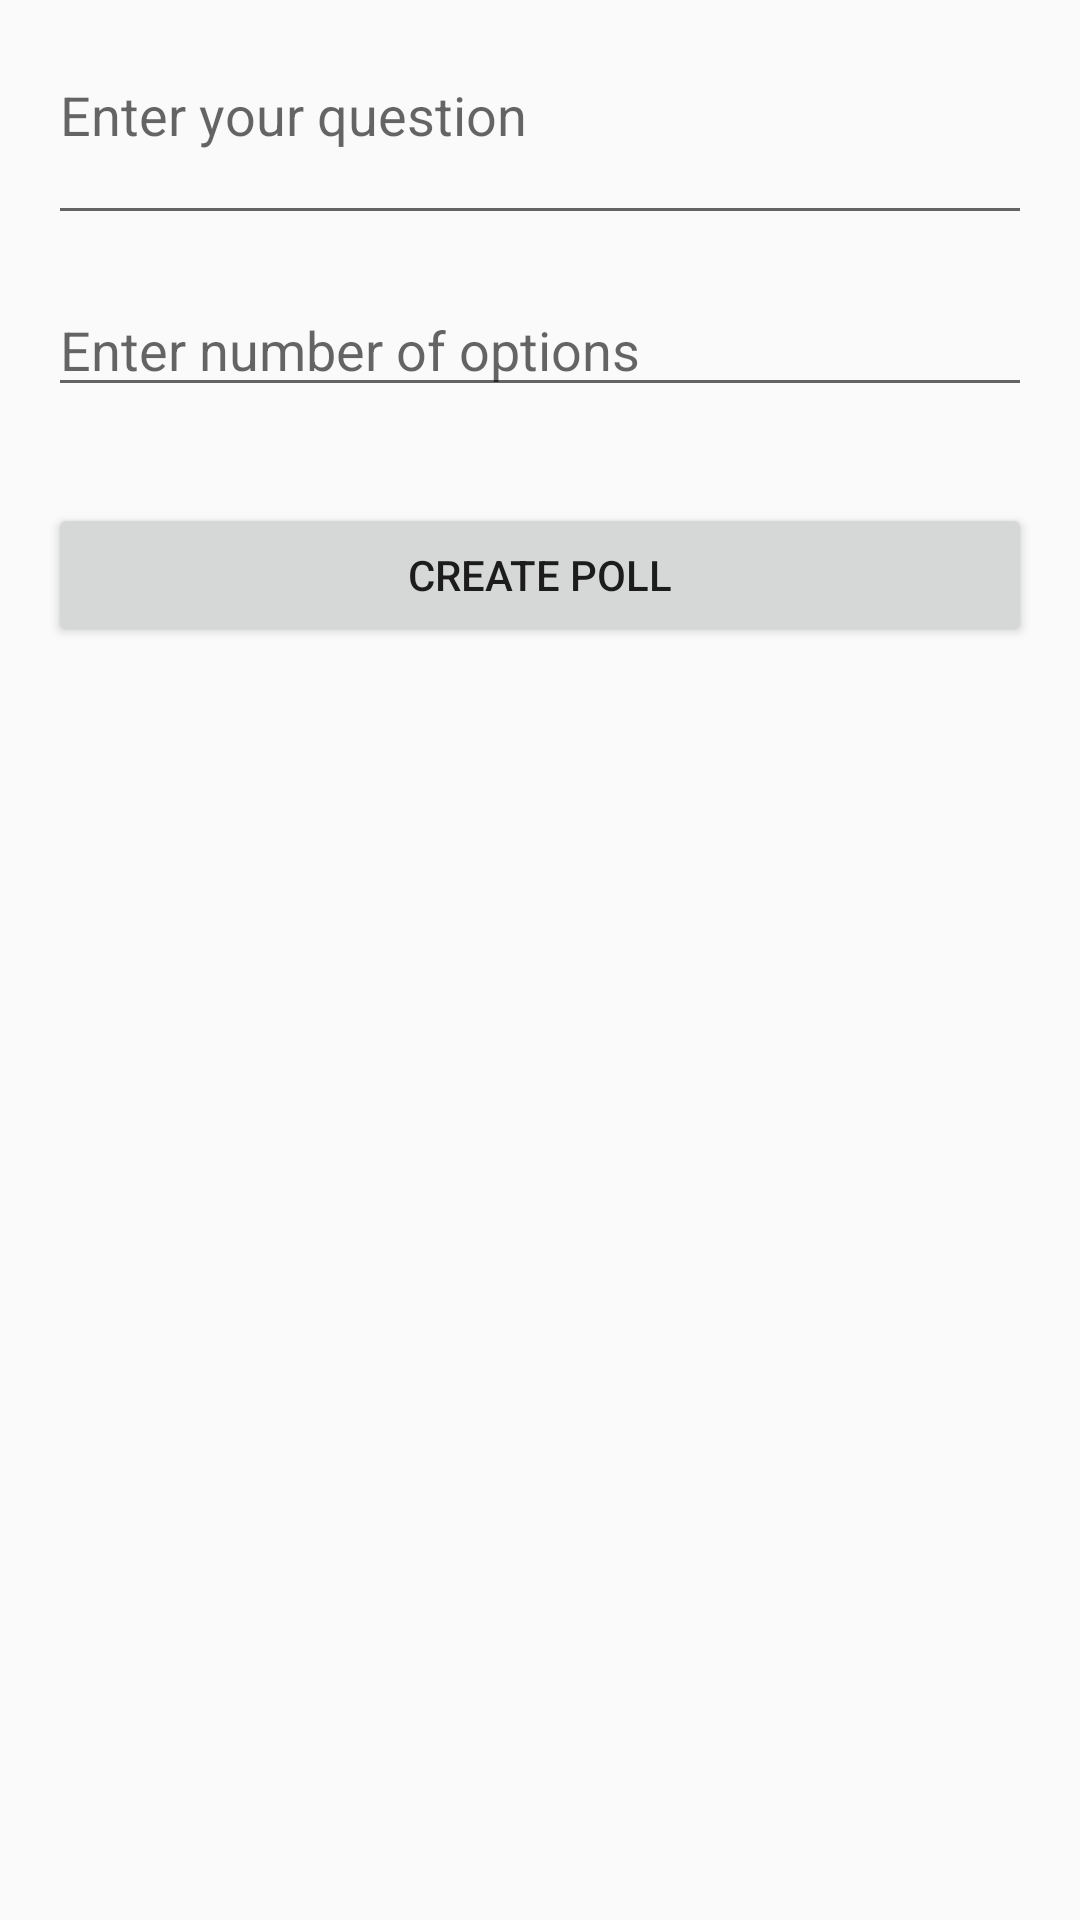

This screen was rendered from an Android layout file. Write that file and the resources it references.
<!-- AndroidManifest.xml: application theme Theme.VoxChoiceFinalProject -->
<!-- res/layout/poll_create_layout.xml -->
<?xml version="1.0" encoding="utf-8"?>
<LinearLayout xmlns:android="http://schemas.android.com/apk/res/android"
    android:layout_width="match_parent"
    android:layout_height="match_parent"
    android:orientation="vertical"
    android:padding="16dp">

    
    <EditText
        android:id="@+id/edit_text_question"
        android:layout_width="match_parent"
        android:layout_height="wrap_content"
        android:hint="Enter your question"
        android:inputType="textMultiLine"
        android:minLines="2"
        android:gravity="start"
        android:layout_marginBottom="16dp"/>

    
    <EditText
        android:id="@+id/edit_text_num_options"
        android:layout_width="match_parent"
        android:layout_height="wrap_content"
        android:hint="Enter number of options"
        android:inputType="number"
        android:layout_marginBottom="16dp"/>

    
    <LinearLayout
        android:id="@+id/options_container"
        android:layout_width="match_parent"
        android:layout_height="wrap_content"
        android:orientation="vertical">

        

    </LinearLayout>

    
    <Button
        android:id="@+id/button_create_poll"
        android:layout_width="match_parent"
        android:layout_height="wrap_content"
        android:text="Create Poll"
        android:layout_marginTop="16dp"/>

</LinearLayout>
<!-- resources referenced by this layout -->
<resources>
  <style name="Theme.VoxChoiceFinalProject" parent="Base.Theme.VoxChoiceFinalProject" />
  <style name="Base.Theme.VoxChoiceFinalProject" parent="Theme.AppCompat.Light.NoActionBar">
          
          
      </style>
</resources>
